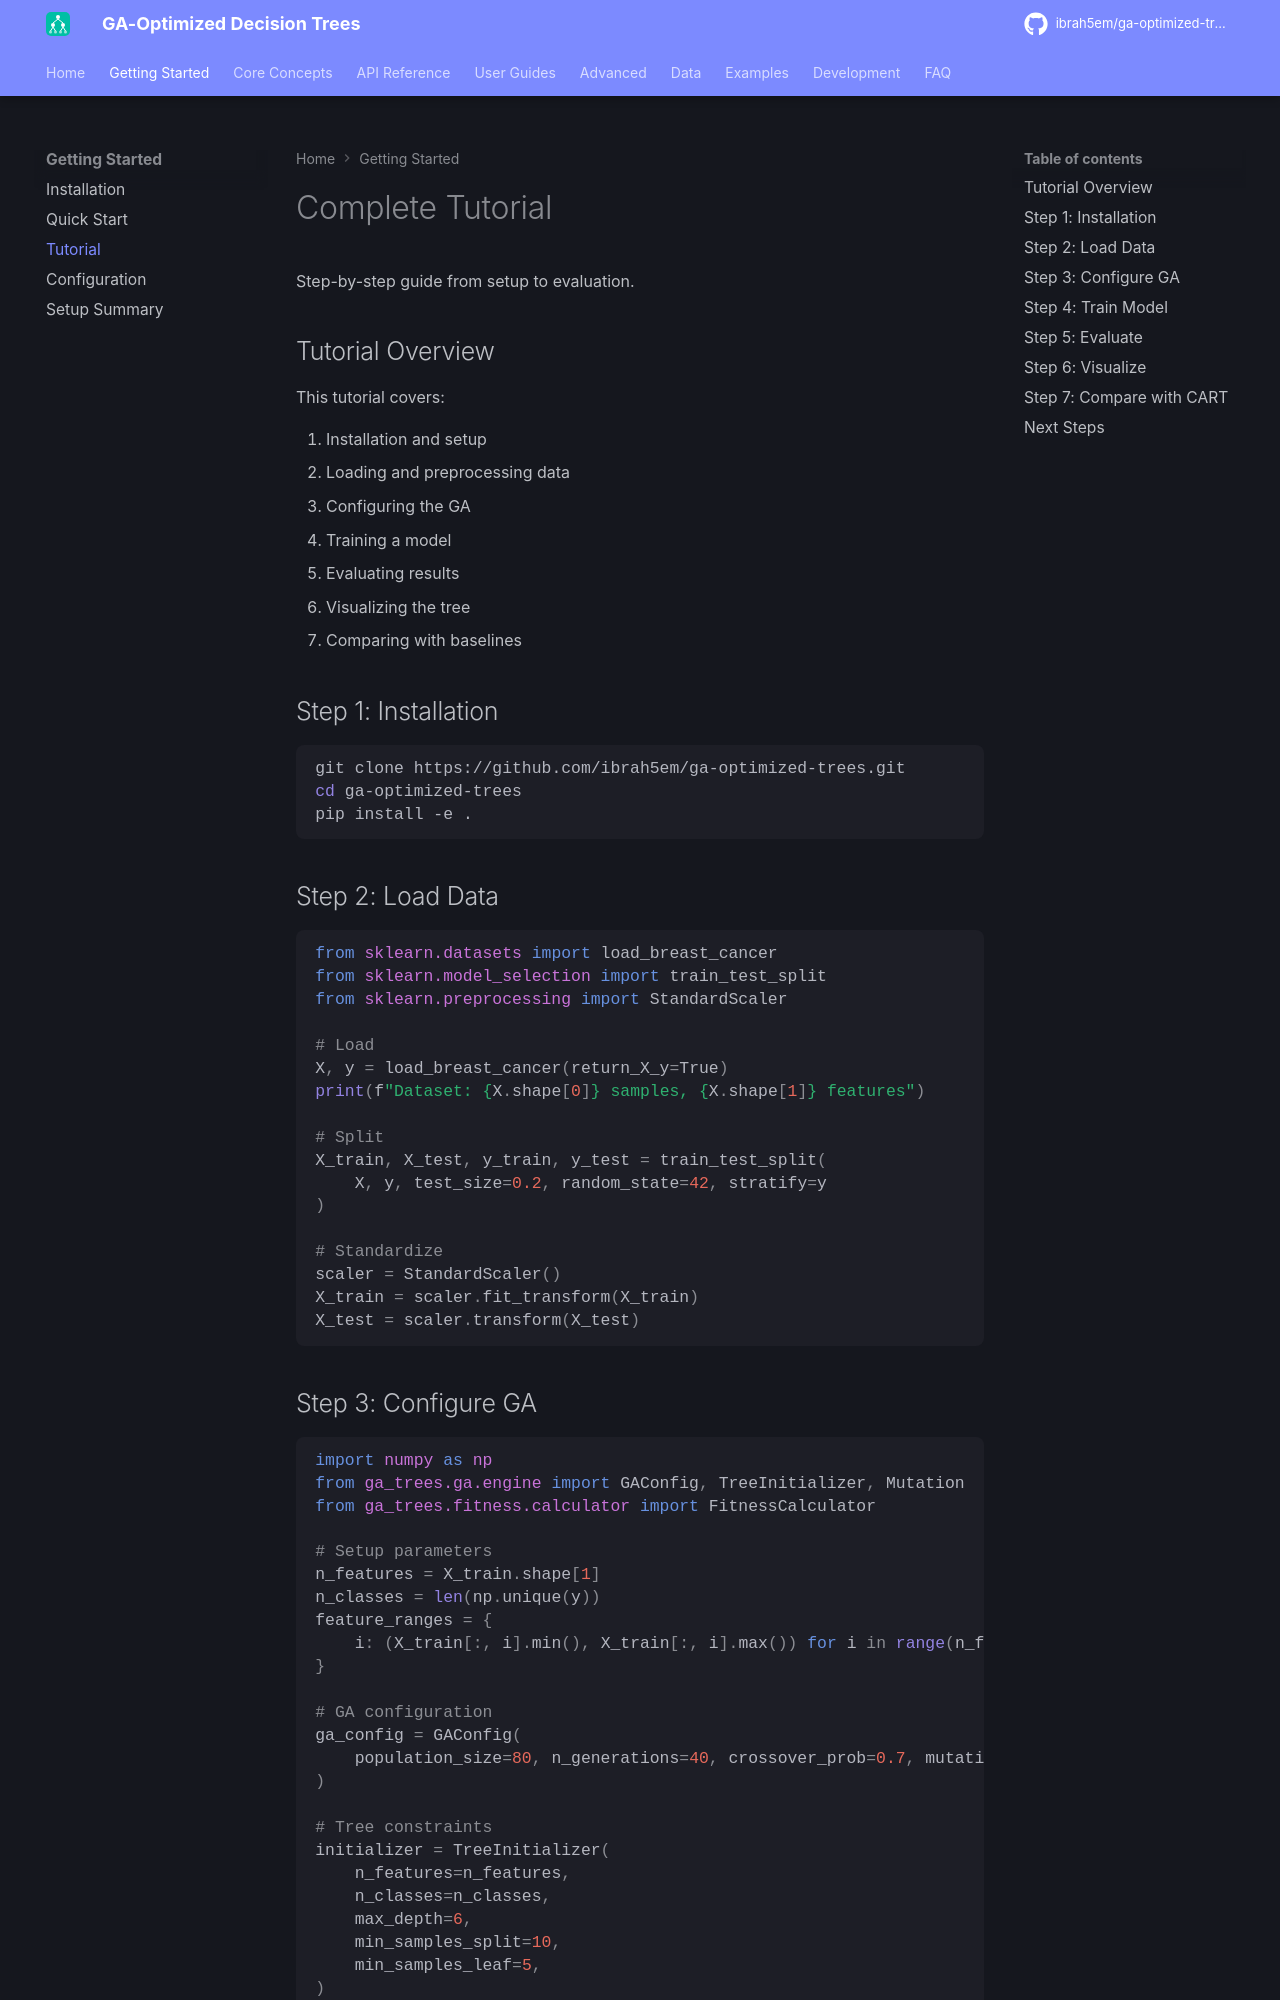

repository: ibrah5em/ga-optimized-trees · page: getting-started/tutorial/index.html · generator: mkdocs

# Complete Tutorial

Step-by-step guide from setup to evaluation.

## Tutorial Overview

This tutorial covers:

1. Installation and setup
1. Loading and preprocessing data
1. Configuring the GA
1. Training a model
1. Evaluating results
1. Visualizing the tree
1. Comparing with baselines

## Step 1: Installation

```bash
git clone https://github.com/ibrah5em/ga-optimized-trees.git
cd ga-optimized-trees
pip install -e .
```

## Step 2: Load Data

```python
from sklearn.datasets import load_breast_cancer
from sklearn.model_selection import train_test_split
from sklearn.preprocessing import StandardScaler

# Load
X, y = load_breast_cancer(return_X_y=True)
print(f"Dataset: {X.shape[0]} samples, {X.shape[1]} features")

# Split
X_train, X_test, y_train, y_test = train_test_split(
    X, y, test_size=0.2, random_state=42, stratify=y
)

# Standardize
scaler = StandardScaler()
X_train = scaler.fit_transform(X_train)
X_test = scaler.transform(X_test)
```

## Step 3: Configure GA

```python
import numpy as np
from ga_trees.ga.engine import GAConfig, TreeInitializer, Mutation
from ga_trees.fitness.calculator import FitnessCalculator

# Setup parameters
n_features = X_train.shape[1]
n_classes = len(np.unique(y))
feature_ranges = {
    i: (X_train[:, i].min(), X_train[:, i].max()) for i in range(n_features)
}

# GA configuration
ga_config = GAConfig(
    population_size=80, n_generations=40, crossover_prob=0.7, mutation_prob=0.2
)

# Tree constraints
initializer = TreeInitializer(
    n_features=n_features,
    n_classes=n_classes,
    max_depth=6,
    min_samples_split=10,
    min_samples_leaf=5,
)

# Fitness function
fitness_calc = FitnessCalculator(accuracy_weight=0.7, interpretability_weight=0.3)

# Mutation operator
mutation = Mutation(n_features=n_features, feature_ranges=feature_ranges)
```
